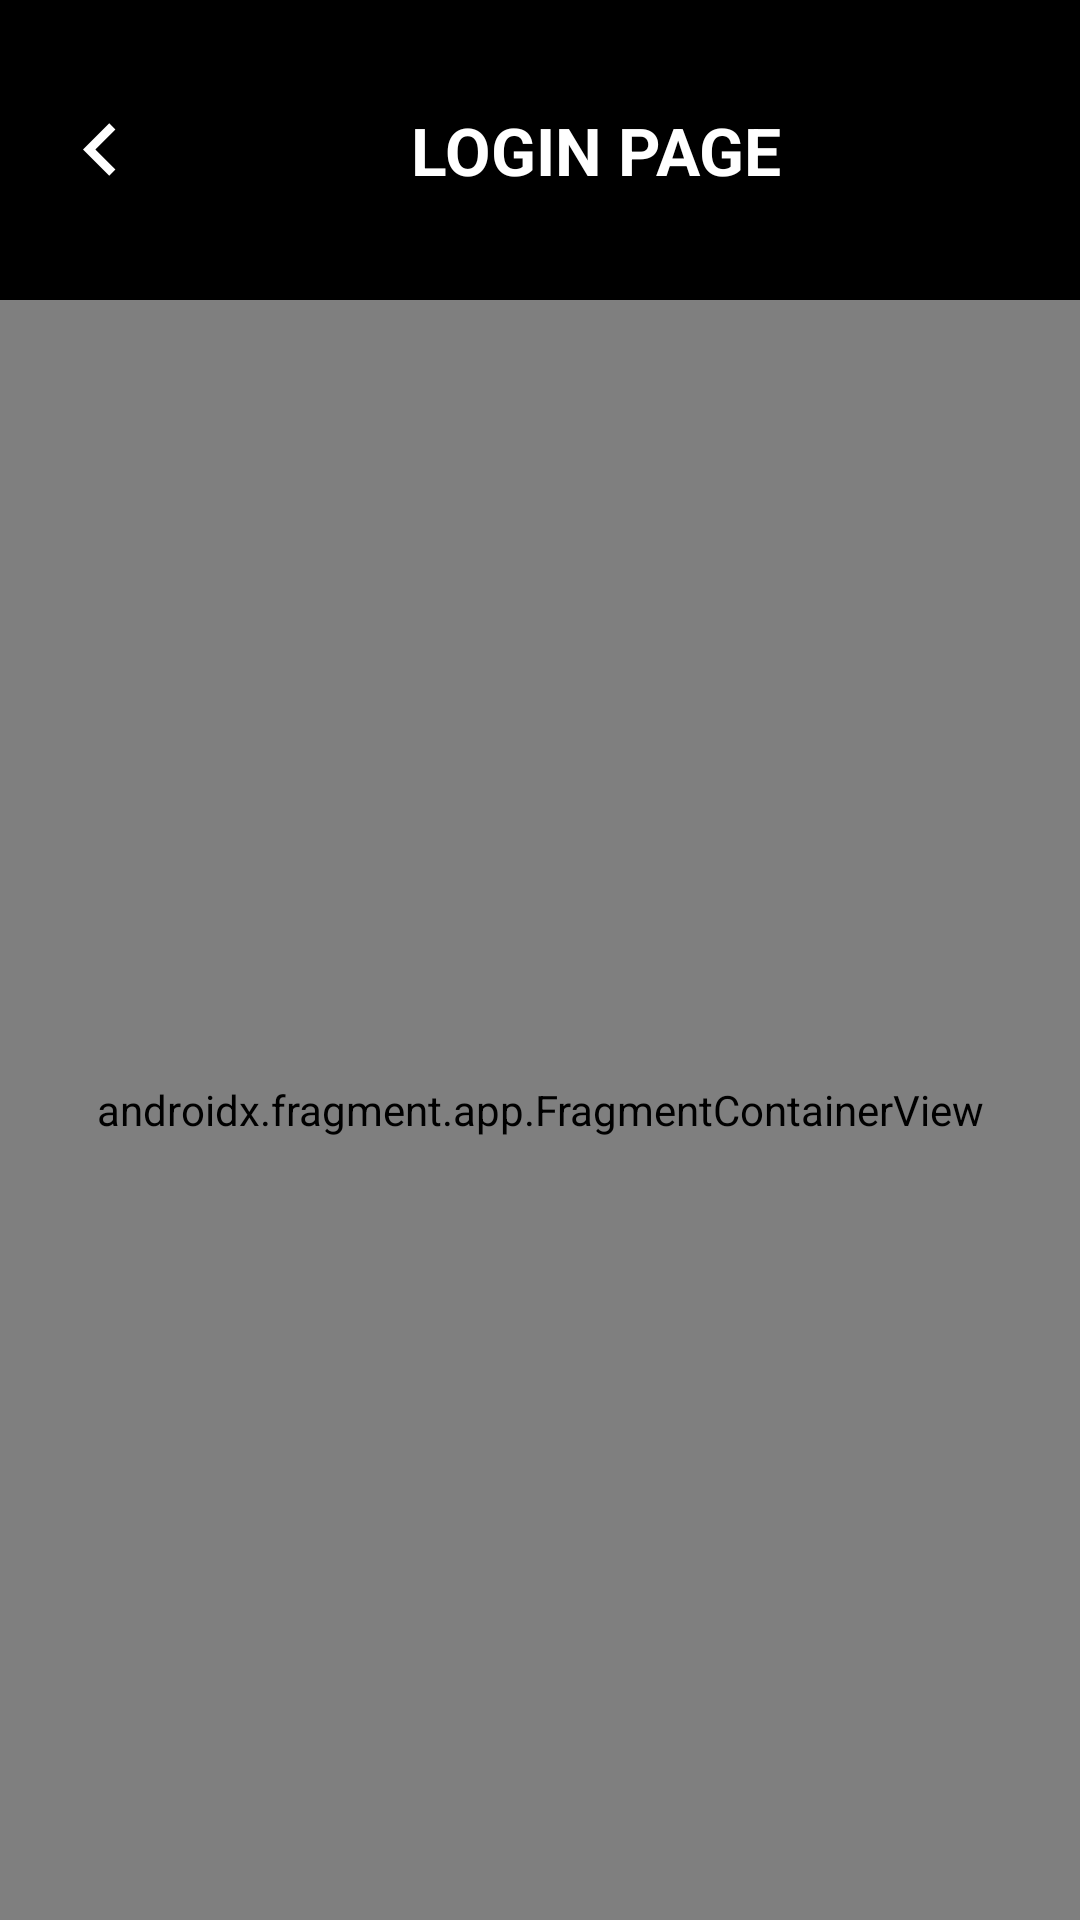

Write the Android layout XML for this screen, with the resource values it uses.
<!-- AndroidManifest.xml: application theme Theme.Task_2 -->
<!-- res/layout/activity_main.xml -->
<androidx.constraintlayout.widget.ConstraintLayout xmlns:android="http://schemas.android.com/apk/res/android"
    xmlns:tools="http://schemas.android.com/tools"
    xmlns:app="http://schemas.android.com/apk/res-auto"
    android:id="@+id/main"
    android:layout_width="match_parent"
    android:layout_height="match_parent"
    android:background="@color/black"
    tools:context=".MainActivity">



    <LinearLayout
        android:id="@+id/Login_header_layout"
        android:layout_width="match_parent"
        android:layout_height="wrap_content"
        android:orientation="horizontal"
        android:gravity="center_vertical"
        android:layout_marginTop="30dp"
        android:paddingStart="16dp"
        android:paddingEnd="16dp"
        app:layout_constraintTop_toTopOf="parent">

        
        <ImageView
            android:id="@+id/login_back_button"
            android:layout_width="35dp"
            android:layout_height="35dp"
            android:background="@drawable/round_border_backbutton"
            android:contentDescription="@string/back_button"
            android:src="@drawable/back_button"
            android:layout_marginEnd="16dp" />

        
        <TextView
            android:id="@+id/Login_title"
            android:layout_width="wrap_content"
            android:layout_height="wrap_content"
            android:text="@string/people_tech_group"
            android:textColor="@android:color/white"
            android:layout_marginStart="70dp"
            android:textSize="22sp"
            android:textStyle="bold"
            android:gravity="center" />

        
        <ImageView
            android:id="@+id/login_logo_image"
            android:layout_width="40dp"
            android:layout_height="40dp"
            android:layout_marginStart="8dp"
            android:contentDescription="@string/Logo"
            android:src="@drawable/img" />

    </LinearLayout>
    <androidx.fragment.app.FragmentContainerView
        android:id="@+id/fragment_container"
        android:name="com.example.task_2.Fragment"
        android:layout_width="match_parent"
        android:layout_height="match_parent"
        android:layout_marginTop="100dp"/>

</androidx.constraintlayout.widget.ConstraintLayout>
<!-- resources referenced by this layout -->
<resources>
  <color name="black">#FF000000</color>
  <!-- drawable back_button (drawable) -->
  <vector xmlns:android="http://schemas.android.com/apk/res/android"
      android:width="24dp"
      android:height="24dp"
      android:viewportWidth="24"
      android:viewportHeight="24">
      <path
          android:fillColor="@android:color/white"
          android:pathData="M15.41,16.59L10.83,12l4.58,-4.59L14,6l-6,6l6,6z" />
  </vector>
  <string name="Logo">Logo</string>
  <string name="back_button">Back</string>
  <string name="people_tech_group">LOGIN PAGE</string>
  <style name="Theme.Task_2" parent="Base.Theme.Task_2" />
  <style name="Base.Theme.Task_2" parent="Theme.AppCompat.DayNight.NoActionBar">
          
          
      </style>
</resources>
